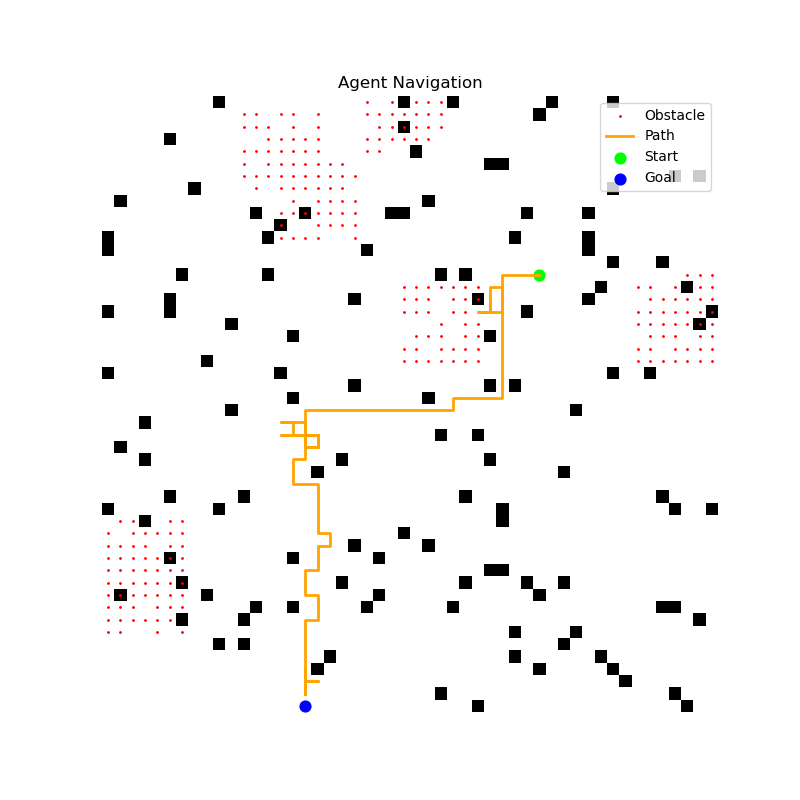

Source data for this figure (header and first rows):
x, y
14, 35
14, 34
14, 33
14, 32
15, 32
16, 32
17, 32
17, 31
16, 31
17, 31
16, 31
17, 31
16, 31
17, 31
17, 30
17, 31
16, 31
17, 31
16, 31
15, 31
15, 32
16, 32
17, 32
18, 32
19, 32
20, 32
21, 32
22, 32
23, 32
24, 32
24, 31
24, 30
24, 29
24, 30
24, 29
24, 28
25, 28
24, 28
25, 28
25, 27
25, 26
25, 25
25, 24
25, 23
25, 22
25, 21
25, 20
25, 19
25, 18
25, 17
25, 16
26, 16
26, 15
26, 16
26, 15
26, 14
26, 15
26, 14
26, 15
26, 14
... 241 more rows
